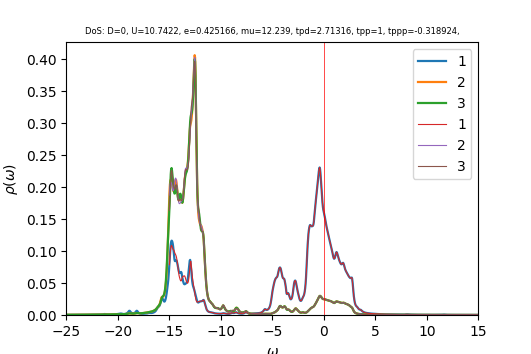

The file beside this chart, header and first rows:
w	up_1	up_2	up_3	down_1	down_2	down_3	cumul_up_1	cumul_up_2	cumul_up_3	cumul_down_1	cumul_down_2	cumul_down_3	
-25	0.0002079	0.0003296	0.0003297	0.000108	3.8241e-05	3.8249e-05	0	0	0	0	0	0
-24.96	0.0002078	0.0003318	0.0003319	0.0001004	3.82148e-05	3.82228e-05	8.32227e-06	1.32867e-05	1.329e-05	4.02124e-06	1.53012e-06	1.53044e-06
-24.92	0.0002083	0.0003342	0.0003342	9.44775e-05	3.82128e-05	3.82206e-05	1.66624e-05	2.66664e-05	2.6673e-05	7.80412e-06	3.06017e-06	3.0608e-06
-24.88	0.0002093	0.0003365	0.0003366	8.99608e-05	3.82329e-05	3.82407e-05	2.50425e-05	4.01416e-05	4.01513e-05	1.14062e-05	4.59101e-06	4.59196e-06
-24.84	0.0002109	0.000339	0.0003391	8.65373e-05	3.82703e-05	3.82779e-05	3.34878e-05	5.37154e-05	5.3728e-05	1.48711e-05	6.12336e-06	6.1246e-06
-24.8	0.0002133	0.0003416	0.0003416	8.39138e-05	3.83202e-05	3.83277e-05	4.20294e-05	6.73911e-05	6.74064e-05	1.8231e-05	7.6577e-06	7.65925e-06
-24.76	0.0002167	0.0003442	0.0003443	8.18736e-05	3.83793e-05	3.83867e-05	5.0707e-05	8.1173e-05	8.11909e-05	2.15092e-05	9.19441e-06	9.19625e-06
-24.72	0.0002214	0.000347	0.0003471	8.02632e-05	3.84452e-05	3.84524e-05	5.95735e-05	9.50666e-05	9.5087e-05	2.4723e-05	1.07338e-05	1.07359e-05
-24.68	0.0002278	0.0003499	0.00035	7.89751e-05	3.85162e-05	3.85233e-05	6.86961e-05	0.0001091	0.0001091	2.78852e-05	1.22759e-05	1.22784e-05
-24.64	0.000236	0.0003531	0.0003531	7.79329e-05	3.85911e-05	3.8598e-05	7.81469e-05	0.0001232	0.0001232	3.10056e-05	1.38211e-05	1.38238e-05
-24.6	0.0002452	0.0003563	0.0003564	7.70815e-05	3.86691e-05	3.86759e-05	8.79646e-05	0.0001375	0.0001375	3.40919e-05	1.53694e-05	1.53724e-05
-24.56	0.0002525	0.0003594	0.0003595	7.63794e-05	3.87495e-05	3.87561e-05	9.80766e-05	0.0001519	0.0001519	3.71502e-05	1.6921e-05	1.69242e-05
-24.52	0.0002543	0.0003621	0.0003621	7.57948e-05	3.88319e-05	3.88384e-05	0.0001083	0.0001664	0.0001664	4.0185e-05	1.84758e-05	1.84793e-05
-24.48	0.0002498	0.0003642	0.0003643	7.5305e-05	3.89158e-05	3.89222e-05	0.0001183	0.000181	0.000181	4.32002e-05	2.0034e-05	2.00377e-05
-24.44	0.0002424	0.0003661	0.0003662	7.48945e-05	3.90013e-05	3.90075e-05	0.000128	0.0001956	0.0001957	4.6199e-05	2.15956e-05	2.15996e-05
-24.4	0.0002353	0.0003681	0.0003681	7.45517e-05	3.90879e-05	3.9094e-05	0.0001374	0.0002104	0.0002104	4.91841e-05	2.31607e-05	2.31649e-05
-24.36	0.0002299	0.0003702	0.0003703	7.42669e-05	3.91757e-05	3.91817e-05	0.0001466	0.0002252	0.0002252	5.21577e-05	2.47293e-05	2.47338e-05
-24.32	0.0002262	0.0003726	0.0003726	7.40315e-05	3.92645e-05	3.92703e-05	0.0001557	0.0002401	0.0002401	5.51219e-05	2.63014e-05	2.63062e-05
-24.28	0.0002239	0.000375	0.0003751	7.38387e-05	3.93542e-05	3.93599e-05	0.0001646	0.0002551	0.0002552	5.80784e-05	2.78772e-05	2.78821e-05
-24.24	0.0002227	0.0003776	0.0003776	7.36826e-05	3.94448e-05	3.94503e-05	0.0001735	0.0002702	0.0002703	6.10287e-05	2.94566e-05	2.94617e-05
-24.2	0.0002222	0.0003803	0.0003803	7.35587e-05	3.95361e-05	3.95415e-05	0.0001824	0.0002855	0.0002855	6.3974e-05	3.10396e-05	3.1045e-05
-24.16	0.0002222	0.000383	0.0003831	7.3463e-05	3.96282e-05	3.96335e-05	0.0001913	0.0003008	0.0003008	6.69154e-05	3.26263e-05	3.26319e-05
-24.12	0.0002228	0.0003859	0.0003859	7.33923e-05	3.97209e-05	3.97261e-05	0.0002002	0.0003163	0.0003163	6.98541e-05	3.42167e-05	3.42225e-05
-24.08	0.0002238	0.0003888	0.0003888	7.3344e-05	3.98143e-05	3.98193e-05	0.0002092	0.0003318	0.0003319	7.27908e-05	3.58109e-05	3.58169e-05
-24.04	0.0002252	0.0003917	0.0003917	7.33157e-05	3.99082e-05	3.99132e-05	0.0002182	0.0003475	0.0003475	7.57263e-05	3.74088e-05	3.7415e-05
-24	0.000227	0.0003947	0.0003947	7.33056e-05	4.00028e-05	4.00076e-05	0.0002273	0.0003633	0.0003634	7.86615e-05	3.90105e-05	3.90169e-05
-23.96	0.0002292	0.0003978	0.0003978	7.33122e-05	4.00979e-05	4.01026e-05	0.0002365	0.0003792	0.0003793	8.15969e-05	4.06161e-05	4.06226e-05
-23.92	0.0002321	0.0004009	0.000401	7.3334e-05	4.01936e-05	4.01982e-05	0.0002458	0.0003953	0.0003953	8.45332e-05	4.22254e-05	4.22322e-05
-23.88	0.0002354	0.0004042	0.0004042	7.337e-05	4.02899e-05	4.02943e-05	0.0002552	0.0004115	0.0004115	8.7471e-05	4.38386e-05	4.38456e-05
-23.84	0.0002391	0.0004074	0.0004074	7.34185e-05	4.03866e-05	4.0391e-05	0.0002648	0.0004278	0.0004278	9.04106e-05	4.54557e-05	4.54628e-05
-23.8	0.0002423	0.0004107	0.0004107	7.34777e-05	4.04839e-05	4.04881e-05	0.0002745	0.0004442	0.0004443	9.33527e-05	4.70767e-05	4.7084e-05
-23.76	0.0002442	0.000414	0.000414	7.35453e-05	4.05816e-05	4.05858e-05	0.0002843	0.0004608	0.0004609	9.62974e-05	4.87016e-05	4.8709e-05
-23.72	0.0002448	0.0004172	0.0004172	7.36206e-05	4.06799e-05	4.06839e-05	0.0002941	0.0004775	0.0004776	9.92452e-05	5.03304e-05	5.0338e-05
-23.68	0.0002448	0.0004205	0.0004205	7.37042e-05	4.07786e-05	4.07825e-05	0.0003039	0.0004943	0.0004944	0.0001022	5.19632e-05	5.19709e-05
-23.64	0.0002451	0.0004238	0.0004238	7.37967e-05	4.08778e-05	4.08816e-05	0.0003137	0.0005113	0.0005114	0.0001052	5.35999e-05	5.36078e-05
-23.6	0.0002461	0.0004272	0.0004272	7.38979e-05	4.09775e-05	4.09812e-05	0.0003235	0.0005284	0.0005285	0.0001081	5.52407e-05	5.52487e-05
-23.56	0.0002477	0.0004307	0.0004307	7.40076e-05	4.10777e-05	4.10813e-05	0.0003335	0.0005457	0.0005457	0.0001111	5.68854e-05	5.68936e-05
-23.52	0.0002498	0.0004342	0.0004343	7.41251e-05	4.11784e-05	4.11818e-05	0.0003435	0.000563	0.0005631	0.000114	5.85342e-05	5.85425e-05
-23.48	0.0002525	0.0004379	0.0004379	7.42502e-05	4.12795e-05	4.12828e-05	0.0003536	0.0005806	0.0005806	0.000117	6.0187e-05	6.01955e-05
-23.44	0.0002558	0.0004416	0.0004417	7.43827e-05	4.13811e-05	4.13843e-05	0.0003638	0.0005983	0.0005983	0.00012	6.18439e-05	6.18525e-05
-23.4	0.0002597	0.0004454	0.0004455	7.45223e-05	4.14833e-05	4.14863e-05	0.0003742	0.0006161	0.0006162	0.000123	6.35049e-05	6.35136e-05
-23.36	0.0002644	0.0004493	0.0004495	7.46692e-05	4.15859e-05	4.15887e-05	0.0003848	0.0006341	0.0006342	0.000126	6.517e-05	6.51789e-05
-23.32	0.00027	0.0004533	0.0004536	7.48234e-05	4.1689e-05	4.16916e-05	0.0003956	0.0006522	0.0006523	0.000129	6.68392e-05	6.68482e-05
-23.28	0.0002769	0.0004575	0.0004579	7.49853e-05	4.17926e-05	4.1795e-05	0.0004067	0.0006706	0.0006707	0.000132	6.85126e-05	6.85217e-05
-23.24	0.0002853	0.0004618	0.0004624	7.51548e-05	4.18967e-05	4.18989e-05	0.0004181	0.000689	0.0006892	0.000135	7.01902e-05	7.01993e-05
-23.2	0.0002955	0.0004663	0.0004672	7.53322e-05	4.20013e-05	4.20033e-05	0.0004299	0.0007077	0.0007079	0.000138	7.18719e-05	7.18811e-05
-23.16	0.0003078	0.0004709	0.0004723	7.5518e-05	4.21064e-05	4.21081e-05	0.0004423	0.0007266	0.0007268	0.000141	7.35578e-05	7.35671e-05
-23.12	0.0003222	0.0004757	0.0004777	7.57146e-05	4.22122e-05	4.22135e-05	0.0004552	0.0007456	0.0007459	0.000144	7.5248e-05	7.52574e-05
-23.08	0.0003375	0.0004808	0.0004832	7.59258e-05	4.23185e-05	4.23194e-05	0.0004687	0.0007649	0.0007653	0.0001471	7.69425e-05	7.69518e-05
-23.04	0.0003507	0.000486	0.0004882	7.61564e-05	4.24257e-05	4.24259e-05	0.0004827	0.0007843	0.0007848	0.0001501	7.86412e-05	7.86506e-05
-23	0.0003604	0.0004914	0.0004925	7.64117e-05	4.25336e-05	4.2533e-05	0.0004972	0.000804	0.0008045	0.0001532	8.03442e-05	8.03536e-05
-22.96	0.0003689	0.0004972	0.0004963	7.66954e-05	4.26425e-05	4.26408e-05	0.0005119	0.0008239	0.0008244	0.0001563	8.20516e-05	8.20609e-05
-22.92	0.0003798	0.0005035	0.0005003	7.70022e-05	4.27522e-05	4.27492e-05	0.0005271	0.0008441	0.0008444	0.0001593	8.37634e-05	8.37726e-05
-22.88	0.0003921	0.0005098	0.0005046	7.73042e-05	4.28623e-05	4.2858e-05	0.0005428	0.0008645	0.0008646	0.0001624	8.54796e-05	8.54886e-05
-22.84	0.0004006	0.0005154	0.0005091	7.75514e-05	4.29717e-05	4.29669e-05	0.0005589	0.0008851	0.000885	0.0001655	8.72002e-05	8.7209e-05
-22.8	0.0004015	0.0005196	0.0005137	7.77144e-05	4.308e-05	4.30756e-05	0.0005749	0.0009059	0.0009056	0.0001687	8.89252e-05	8.89338e-05
-22.76	0.0003976	0.000523	0.0005183	7.78216e-05	4.31876e-05	4.31844e-05	0.0005909	0.0009269	0.0009263	0.0001718	9.06544e-05	9.06629e-05
-22.72	0.0003947	0.0005265	0.0005233	7.79219e-05	4.32954e-05	4.32936e-05	0.0006067	0.0009479	0.0009473	0.0001749	9.23879e-05	9.23964e-05
-22.68	0.0003962	0.0005307	0.0005287	7.80411e-05	4.34041e-05	4.34034e-05	0.0006225	0.0009692	0.0009685	0.000178	9.41258e-05	9.41342e-05
-22.64	0.0004036	0.0005358	0.0005345	7.81854e-05	4.35138e-05	4.35138e-05	0.0006387	0.0009906	0.0009899	0.0001812	9.58681e-05	9.58765e-05
... 940 more rows
